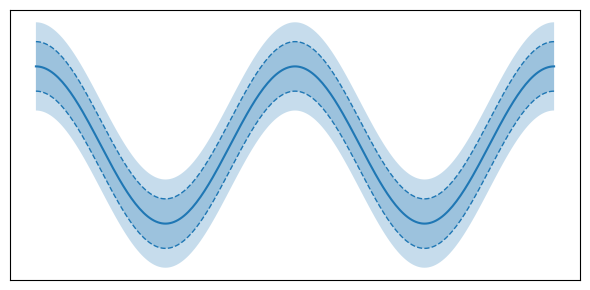

Here is the Python script that generated this plot:
# ----------------------------------------------------------------------------
# Title:   Scientific Visualisation - Python & Matplotlib
# Author:  Nicolas P. Rougier
# License: BSD
# ----------------------------------------------------------------------------
import numpy as np
import matplotlib.pyplot as plt

# Setup
fig = plt.figure(figsize=(6, 3))

X = np.linspace(0, 4 * np.pi, 256)
Y1 = np.zeros((50, len(X)))
Y2 = np.zeros((len(Y1), len(X)))
for i in range(len(Y1)):
    Y1[i] = np.cos(X) + np.random.uniform(-1, 1)
    Y2[i] = np.sin(X) + np.random.uniform(-1, 1)


# Usage of transparency
ax = plt.subplot(1, 1, 1)

Y, SD, VAR = Y1.mean(axis=0), Y1.std(axis=0), Y1.var(axis=0)

ax.fill_between(X, Y + VAR, Y - VAR, facecolor="C0", alpha=0.25, zorder=-40)
ax.fill_between(X, Y + SD, Y - SD, facecolor="C0", alpha=0.25, zorder=-30)
ax.plot(X, Y + VAR, color="C0", linestyle="--", linewidth=1)
ax.plot(X, Y - VAR, color="C0", linestyle="--", linewidth=1)
ax.plot(X, Y, color="C0", zorder=-20)

ax.set_xticks([]), ax.set_yticks([])

plt.tight_layout()
# plt.savefig("../figures/alpha-gradient.pdf")
plt.show()
